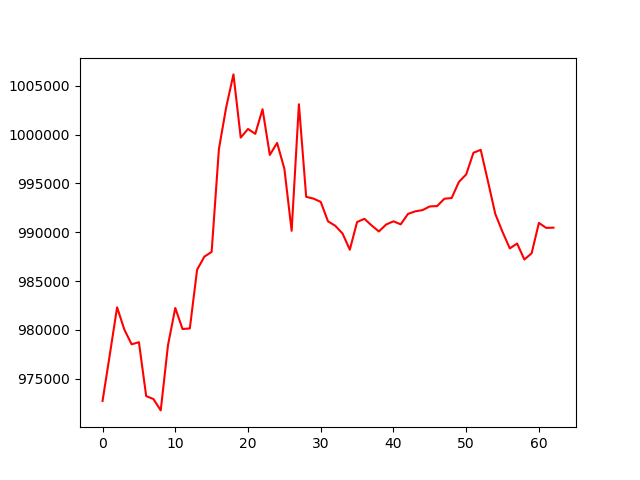

Data behind this chart, as committed beside it:
, 0
0, 972731
1, 977479
2, 982310
3, 980032
4, 978525
5, 978744
6, 973227
7, 972921
8, 971761
9, 978438
10, 982242
11, 980091
12, 980150
13, 986158
14, 987501
15, 987984
16, 998517
17, 1002782
18, 1006154
19, 999685
20, 1000566
21, 1000072
22, 1002587
23, 997912
24, 999143
25, 996499
26, 990144
27, 1003096
28, 993621
29, 993440
30, 993103
31, 991115
32, 990660
33, 989865
34, 988210
35, 991038
36, 991373
37, 990690
38, 990077
39, 990790
40, 991115
41, 990805
42, 991877
43, 992136
44, 992265
45, 992641
46, 992673
47, 993426
48, 993499
49, 995152
50, 995915
51, 998132
52, 998433
53, 995188
54, 991876
55, 990024
56, 988344
57, 988841
58, 987206
59, 987843
... 3 more rows
